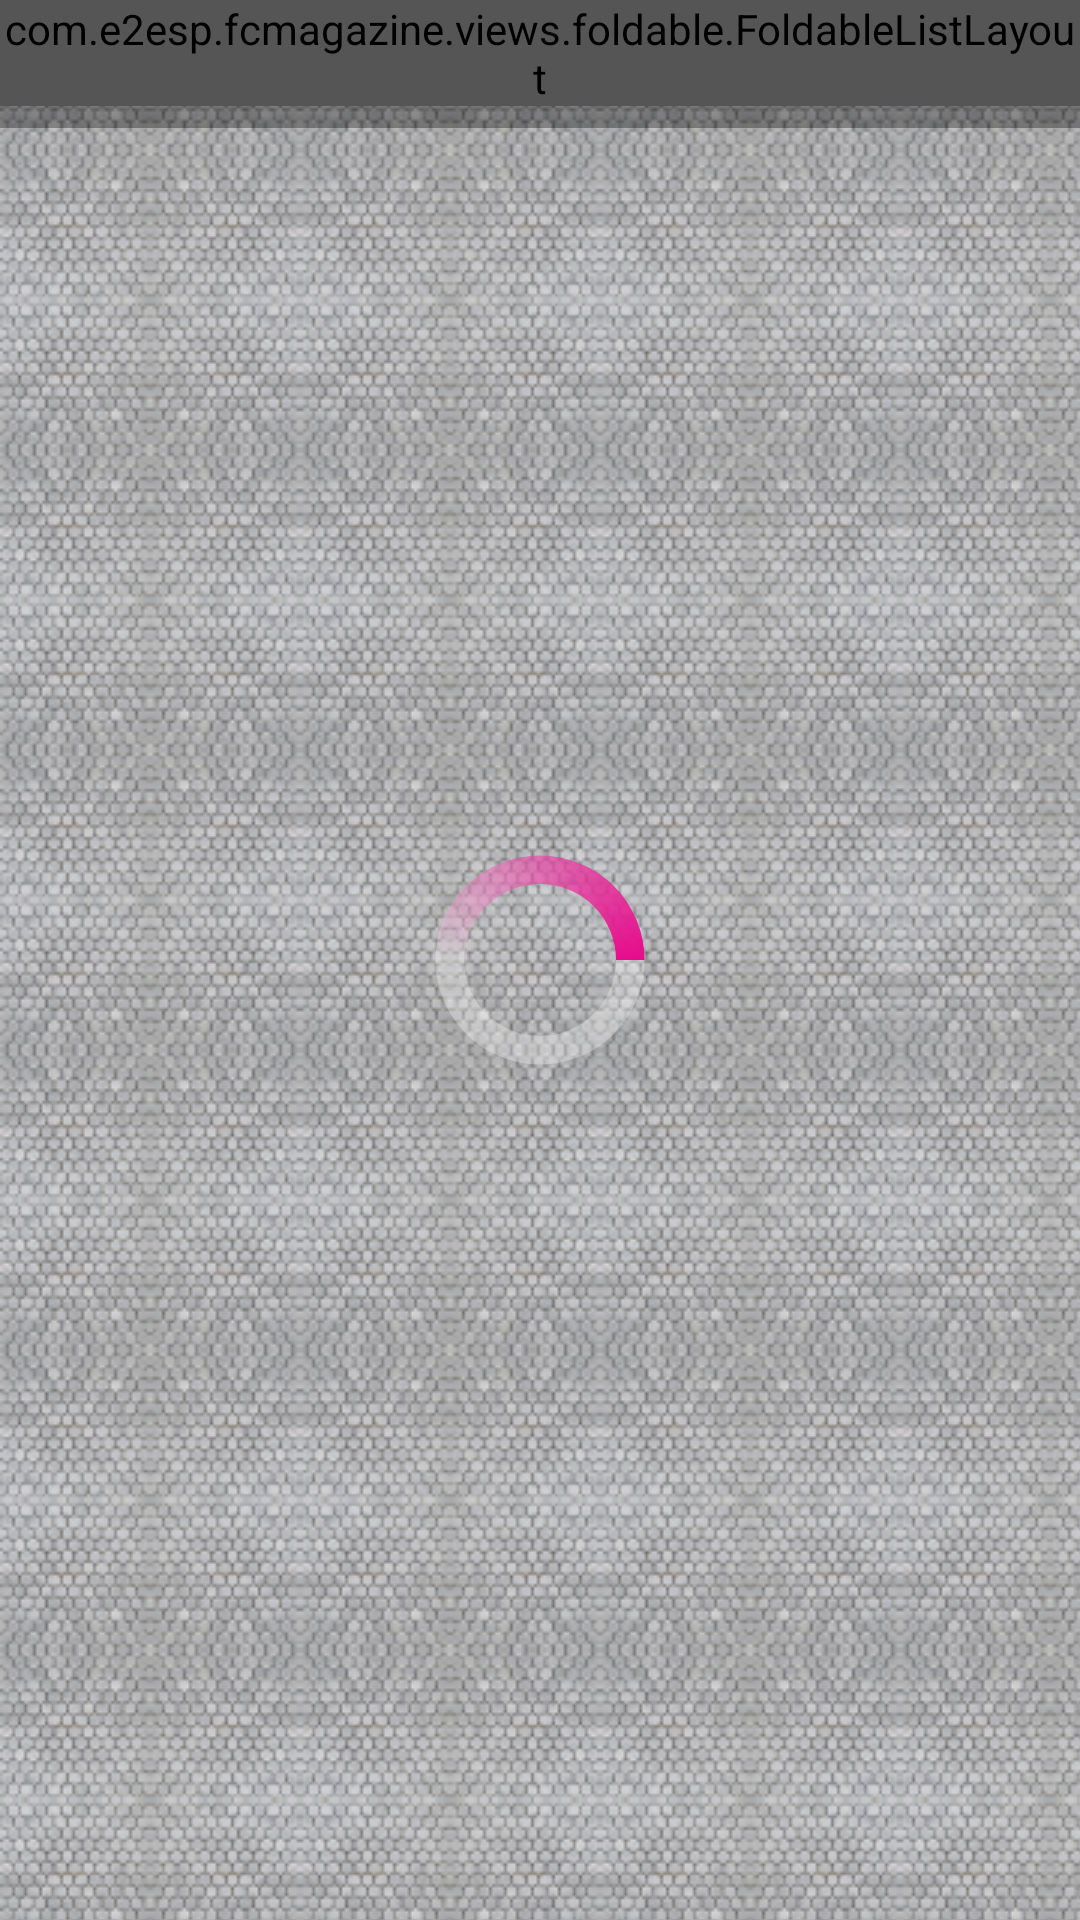

The Android layout XML behind this screen, and the referenced resources:
<!-- AndroidManifest.xml: application theme AppTheme -->
<!-- res/layout/activity_reader.xml -->
<?xml version="1.0" encoding="utf-8"?>
<RelativeLayout xmlns:android="http://schemas.android.com/apk/res/android"
    xmlns:tools="http://schemas.android.com/tools"
    android:layout_width="match_parent"
    android:layout_height="match_parent"
    android:orientation="vertical"
    android:background="@drawable/background_tile"
    tools:context="com.e2esp.fcmagazine.activities.ReaderActivity" >

    <com.e2esp.fcmagazine.views.foldable.FoldableListLayout
        android:id="@+id/foldableListLayout"
        android:layout_width="match_parent"
        android:layout_height="wrap_content"
        android:layout_alignParentTop="true" />

    <TextView
        android:id="@+id/textViewTitle"
        android:layout_width="match_parent"
        android:layout_height="wrap_content"
        android:layout_alignParentTop="true"
        android:padding="@dimen/margin_small"
        android:gravity="center"
        android:textSize="@dimen/text_size_medium"
        android:textColor="@color/white"
        android:orientation="horizontal"
        android:background="@color/slight_transparent" />

    <HorizontalScrollView
        android:id="@+id/scrollViewThumbnailsContainer"
        android:layout_width="match_parent"
        android:layout_height="wrap_content"
        android:layout_alignParentBottom="true"
        android:scrollbars="none" >

        <LinearLayout
            android:id="@+id/linearLayoutThumbnailsContainer"
            android:layout_width="wrap_content"
            android:layout_height="@dimen/thumbnail_height"
            android:paddingLeft="@dimen/margin_large"
            android:paddingRight="@dimen/margin_large"
            android:gravity="center_vertical"
            android:orientation="horizontal" />

    </HorizontalScrollView>

    <ProgressBar
        style="?android:attr/progressBarStyleLarge"
        android:id="@+id/progressBarLoading"
        android:layout_width="wrap_content"
        android:layout_height="wrap_content"
        android:layout_centerInParent="true"
        android:indeterminate="true"
        android:indeterminateDrawable="@drawable/progress" />

    <View
        android:id="@+id/viewOverlayWaker"
        android:layout_width="match_parent"
        android:layout_height="match_parent" />

</RelativeLayout>
<!-- resources referenced by this layout -->
<resources>
  <color name="slight_transparent">#55000000</color>
  <color name="white">#FFFFFF</color>
  <dimen name="margin_large">44dp</dimen>
  <dimen name="margin_small">15dp</dimen>
  <dimen name="text_size_medium">26sp</dimen>
  <dimen name="thumbnail_height">120dp</dimen>
  <!-- drawable background_tile (drawable) -->
  <?xml version="1.0" encoding="utf-8"?>
  <bitmap
      xmlns:android="http://schemas.android.com/apk/res/android"
      android:src="@drawable/tile"
      android:tileMode="mirror"
      android:dither="true"
      android:antialias="true" />
  <!-- drawable progress (drawable) -->
  <?xml version="1.0" encoding="utf-8"?>
  <animated-rotate xmlns:android="http://schemas.android.com/apk/res/android"
      android:pivotX="50%" android:pivotY="50%" android:fromDegrees="0"
      android:toDegrees="180" >
      <shape android:shape="ring" android:innerRadiusRatio="3"
          android:thicknessRatio="8" android:useLevel="false">
          <size android:width="48dp" android:height="48dp" />
          <gradient android:type="sweep" android:useLevel="false"
              android:startColor="#4CFFFFFF" android:centerColor="#4CFFFFFF"
              android:centerY="0.50" android:endColor="#FFE60B8B" />
      </shape>
  </animated-rotate>
  <style name="AppTheme" parent="Theme.AppCompat.Light.NoActionBar">
          
          <item name="colorPrimary">@color/colorPrimary</item>
          <item name="colorPrimaryDark">@color/colorPrimaryDark</item>
          <item name="colorAccent">@color/colorAccent</item>
      </style>
  <!-- drawable tile: png bitmap (drawable, 5775 bytes) -->
  <color name="colorPrimary">#3F51B5</color>
  <color name="colorPrimaryDark">#303F9F</color>
  <color name="colorAccent">#FF4081</color>
</resources>
